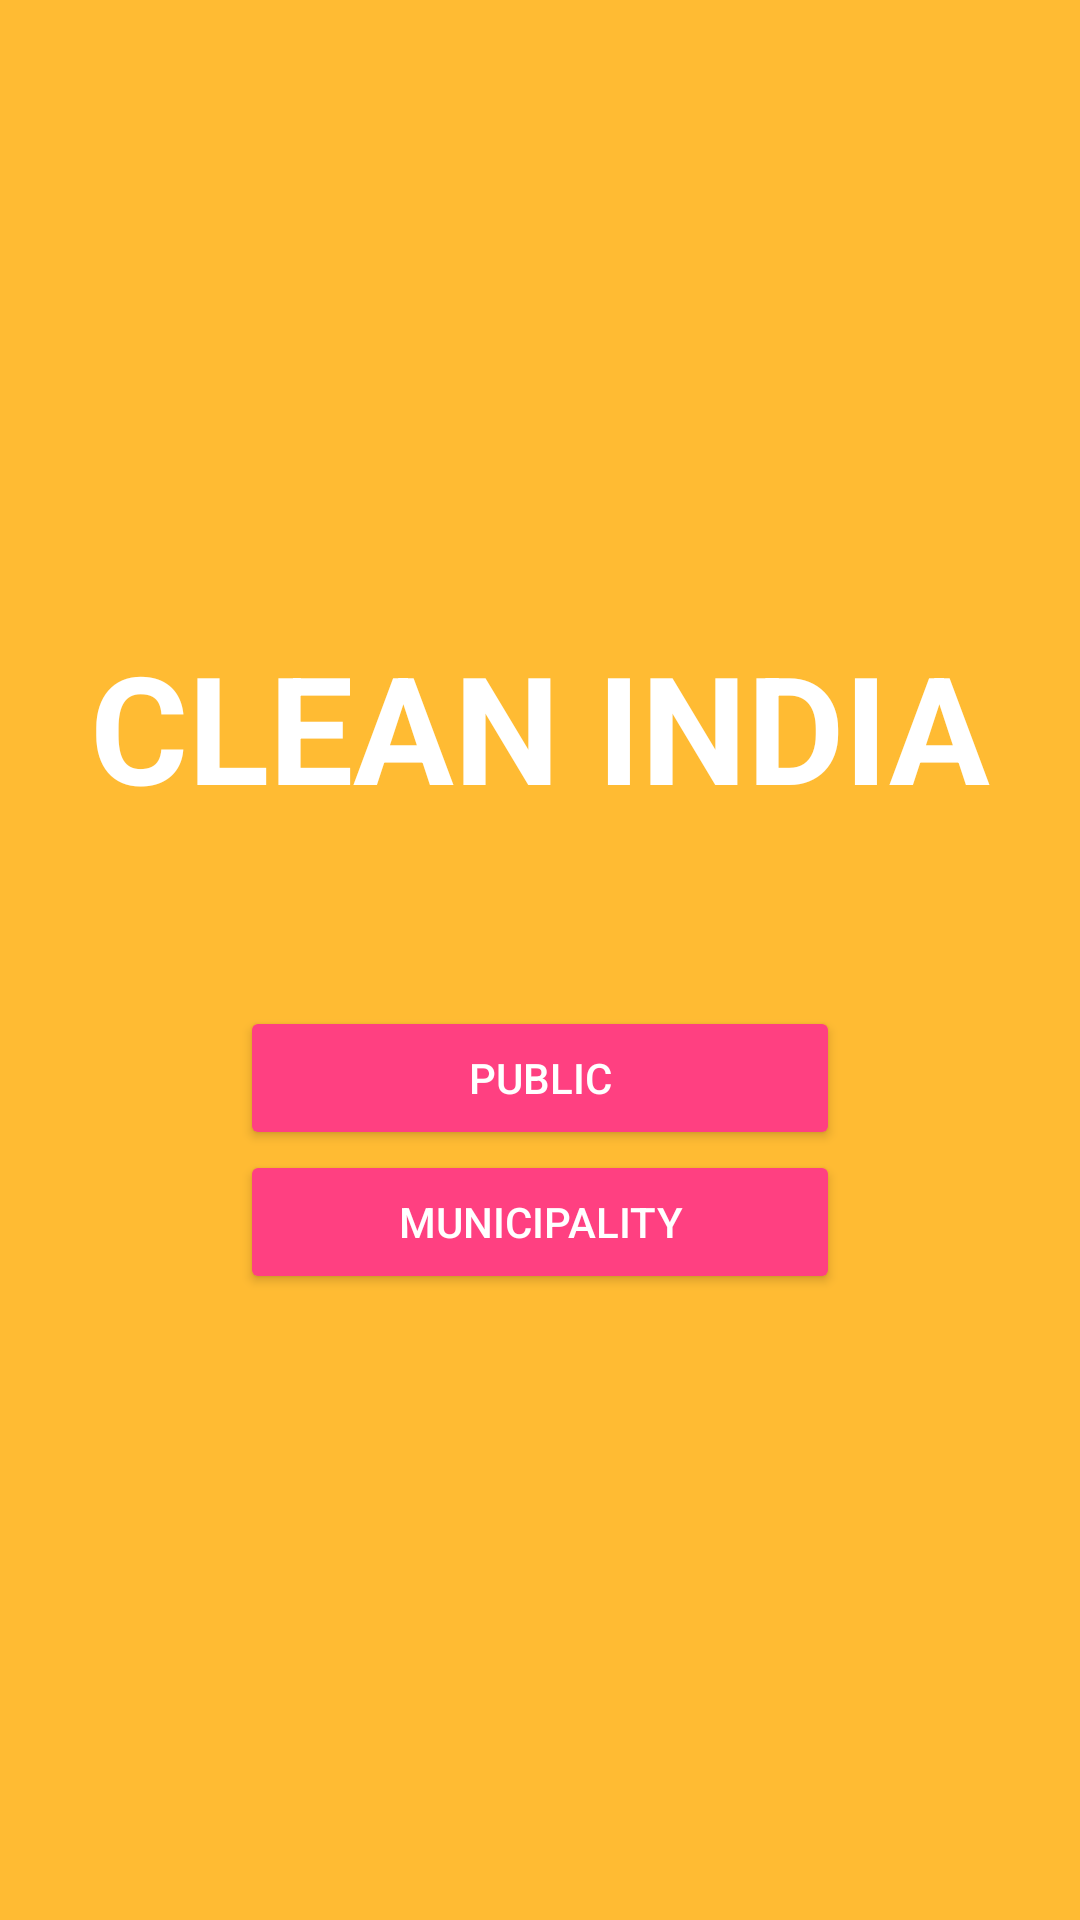

This screen was rendered from an Android layout file. Write that file and the resources it references.
<!-- AndroidManifest.xml: application theme AppTheme -->
<!-- res/layout/activity_start_activty.xml -->
<?xml version="1.0" encoding="utf-8"?>
<FrameLayout xmlns:android="http://schemas.android.com/apk/res/android"
    xmlns:tools="http://schemas.android.com/tools"
    android:layout_width="match_parent"
    android:layout_height="match_parent"
    android:background="@android:color/holo_orange_light"
    tools:context="com.mapps.seproject.StartActivty">

    <LinearLayout
        android:layout_width="match_parent"
        android:layout_height="wrap_content"
        android:layout_gravity="center_vertical"

        android:orientation="vertical">

        <TextView
            style="@style/WelcomeScreenHeaderTextStyle"
            android:layout_width="match_parent"
            android:layout_height="wrap_content"
            android:text="CLEAN INDIA"
            android:textAlignment="center" />

        <Button
            android:id="@+id/user_entry"
            style="@style/Widget.AppCompat.Button.Colored"
            android:layout_width="200dp"
            android:layout_height="wrap_content"
            android:layout_gravity="center_horizontal"
            android:text="PUBLIC" />

        <Button
            android:id="@+id/municipal_entry"
            style="@style/Widget.AppCompat.Button.Colored"
            android:layout_width="200dp"
            android:layout_height="wrap_content"
            android:layout_gravity="center_horizontal"
            android:text="MUNICIPALITY" />
    </LinearLayout>
</FrameLayout>
<!-- resources referenced by this layout -->
<resources>
  <style name="WelcomeScreenHeaderTextStyle">
          <item name="android:textSize">50sp</item>
          <item name="android:textColor">@android:color/white</item>
          <item name="android:textStyle">bold</item>
          <item name="android:layout_marginBottom">60dp</item>
      </style>
  <style name="AppTheme" parent="Theme.AppCompat.Light.DarkActionBar">
          
          <item name="colorPrimary">@color/colorPrimary</item>
          <item name="colorPrimaryDark">@color/colorPrimaryDark</item>
          <item name="colorAccent">@color/colorAccent</item>
      </style>
  <color name="colorPrimary">#3f51b5</color>
  <color name="colorPrimaryDark">#303F9F</color>
  <color name="colorAccent">#ff4081</color>
</resources>
